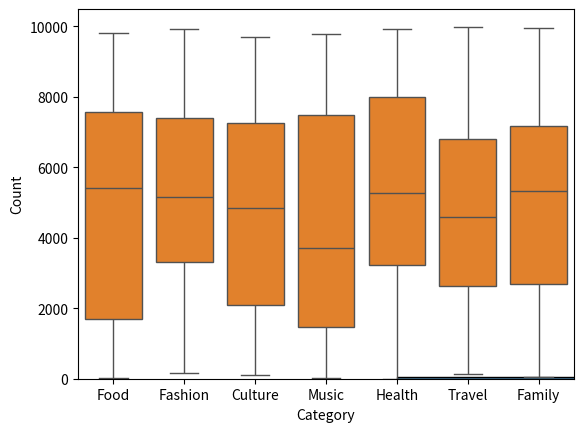

Write the Python code that produced this figure.
# Project which analyses random social data and conclusion of it.

import numpy as np
import pandas as pd
import seaborn as sns
import matplotlib.pyplot as plt
import random

#creating random data

categories = ["Food", "Travel", "Fashion", "Music", "Culture", "Family", "Health"]
data = {"Date": pd.date_range("2024-01-01", periods=500),
        "Category": [random.choice(categories) for n in range(500)],
        "Likes": np.random.randint(0, 10000, size = 500)
        }

df = pd.DataFrame(data)

#show 20 values at the head
print(df.head(10))
#show brief information abput dataframe
print(df.info())
#description for dataframe
print(df.describe())
#value counting by column Category
print(df.value_counts(subset= "Category"))

#cleaning the data
#droping null values if they exist
df.dropna()

#droping duplicate values if they exist
df.drop_duplicates()

#converting date format to datetime
pd.to_datetime(df["Date"])

#converting type of 'likes' column to integer
df["Likes"].astype(dtype=int)

#visualising data in histogram and boxplot
sns.histplot(data["Likes"])
plt.show()

sns.boxplot(data=df, x="Category", y="Likes")
plt.show()

#finding average of all of 'Likes' and the average per category in 'Category' 
mean = df["Likes"].mean()
print(f"Mean of the 'Likes' column: {mean}")

print(df.groupby('Category')["Likes"].mean())










